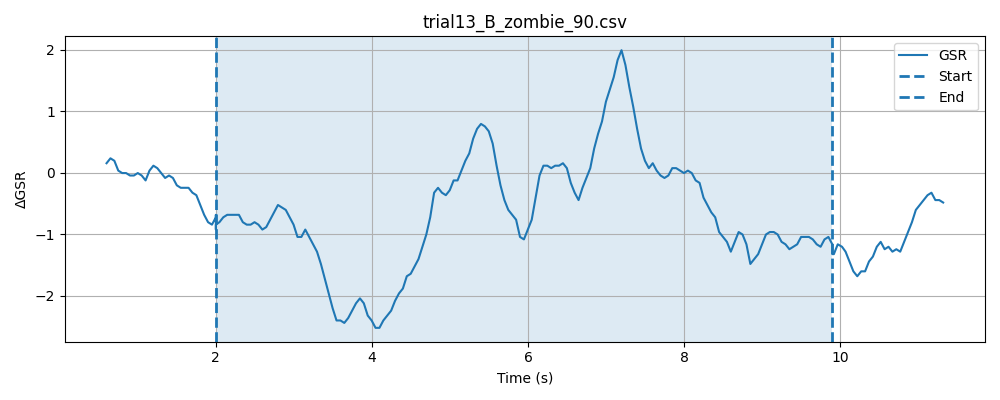

Source data for this figure (header and first rows):
timestamp, elapsed_sec, gsr_raw, phase
1777620196, 0.03511, 1360, baseline
1777620196, 0.08518, 1362, baseline
1777620196, 0.1352, 1363, baseline
1777620196, 0.1853, 1362, baseline
1777620197, 0.2354, 1362, baseline
1777620197, 0.2854, 1362, baseline
1777620197, 0.3355, 1361, baseline
1777620197, 0.3854, 1359, baseline
1777620197, 0.4354, 1361, baseline
1777620197, 0.4854, 1362, baseline
1777620197, 0.5355, 1358, baseline
1777620197, 0.5854, 1361, baseline
1777620197, 0.6352, 1363, baseline
1777620197, 0.6852, 1362, baseline
1777620197, 0.7353, 1363, baseline
1777620197, 0.7854, 1362, baseline
1777620197, 0.8354, 1362, baseline
1777620197, 0.8856, 1362, baseline
1777620197, 0.9355, 1361, baseline
1777620197, 0.9856, 1362, baseline
1777620197, 1.035, 1360, baseline
1777620197, 1.085, 1362, baseline
1777620197, 1.135, 1359, baseline
1777620197, 1.185, 1363, baseline
1777620198, 1.235, 1364, baseline
1777620198, 1.286, 1362, baseline
1777620198, 1.336, 1361, baseline
1777620198, 1.386, 1359, baseline
1777620198, 1.436, 1361, baseline
1777620198, 1.486, 1362, baseline
1777620198, 1.536, 1361, baseline
1777620198, 1.586, 1361, baseline
1777620198, 1.636, 1360, baseline
1777620198, 1.686, 1360, baseline
1777620198, 1.736, 1360, baseline
1777620198, 1.786, 1362, baseline
1777620198, 1.836, 1363, baseline
1777620198, 1.886, 1362, baseline
1777620198, 1.936, 1360, baseline
1777620198, 1.986, 1361, baseline
1777620198, 2.036, 1363, baseline
1777620199, 0.2453, 1361, stimulus
1777620199, 0.2453, 1359, stimulus
1777620199, 0.2454, 1360, stimulus
1777620199, 0.2454, 1362, stimulus
1777620199, 0.2456, 1360, stimulus
1777620199, 0.2906, 1360, stimulus
1777620199, 0.3405, 1358, stimulus
1777620199, 0.3905, 1359, stimulus
1777620199, 0.4405, 1360, stimulus
1777620199, 0.4906, 1359, stimulus
1777620199, 0.5406, 1360, stimulus
1777620199, 0.5906, 1362, stimulus
1777620199, 0.6407, 1362, stimulus
1777620199, 0.6907, 1359, stimulus
1777620199, 0.7407, 1358, stimulus
1777620199, 0.7907, 1361, stimulus
1777620199, 0.8408, 1362, stimulus
1777620199, 0.8907, 1361, stimulus
1777620199, 0.9408, 1362, stimulus
... 187 more rows
